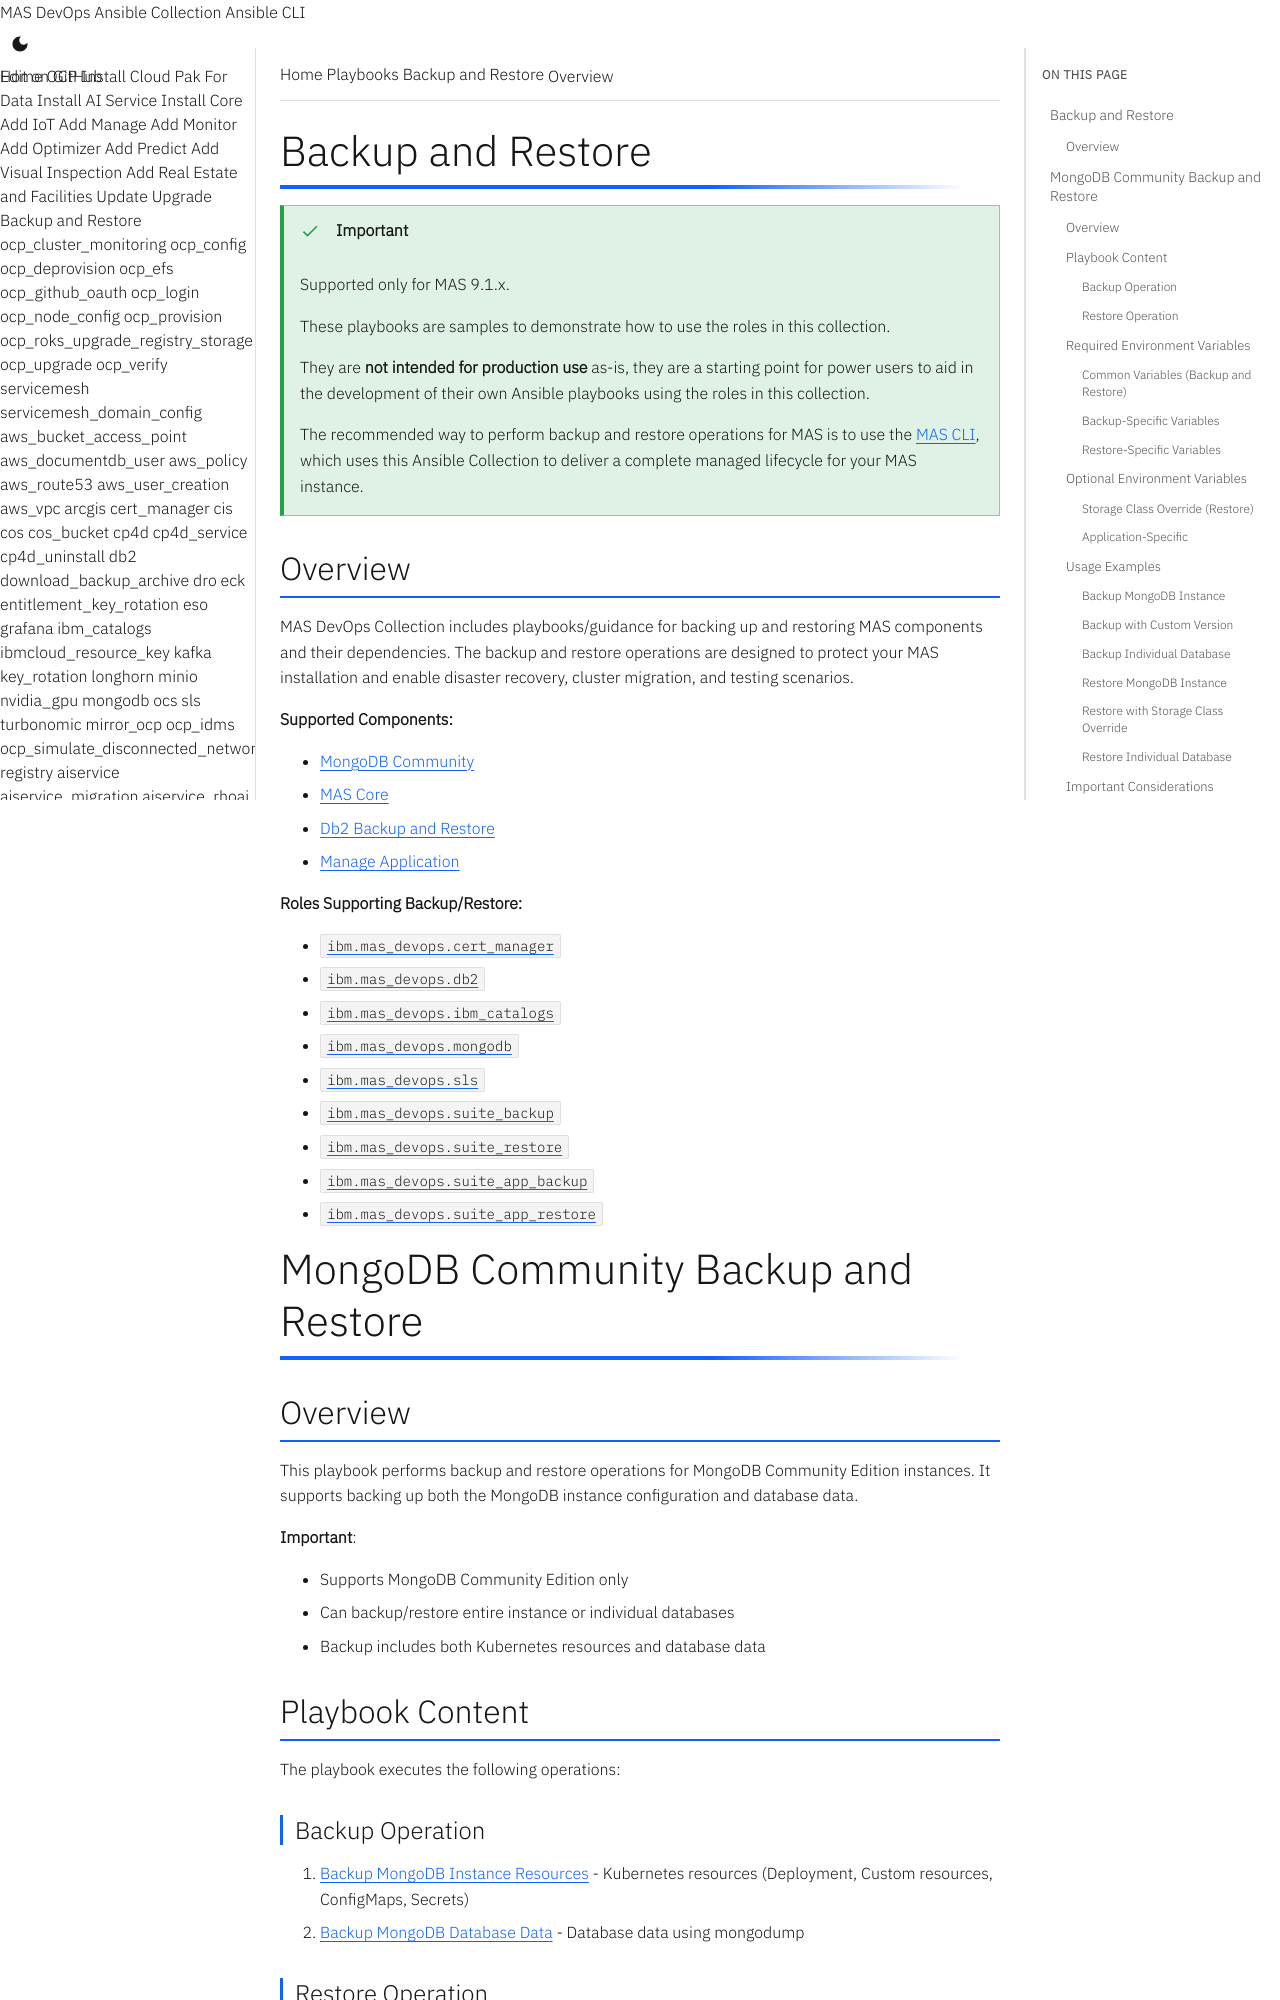

repository: ibm-mas/ansible-devops · page: playbooks/backup-restore/index.html · generator: mkdocs

Backup and Restore
===============================================================================

!!! important

    Supported only for MAS 9.1.x.

    These playbooks are samples to demonstrate how to use the roles in this collection.

    They are **not intended for production use** as-is, they are a starting point for power users to aid in the development of their own Ansible playbooks using the roles in this collection.

    The recommended way to perform backup and restore operations for MAS is to use the [MAS CLI](https://ibm-mas.github.io/cli/), which uses this Ansible Collection to deliver a complete managed lifecycle for your MAS instance.

Overview
-------------------------------------------------------------------------------
MAS DevOps Collection includes playbooks/guidance for backing up and restoring MAS components and their dependencies. The backup and restore operations are designed to protect your MAS installation and enable disaster recovery, cluster migration, and testing scenarios.

**Supported Components:**

- [MongoDB Community](#mongodb-community-backup-and-restore)
- [MAS Core](#mas-core-backup-and-restore)
- [Db2 Backup and Restore](#db2-backup-and-restore)
- [Manage Application](#manage-application-backup-and-restore)

**Roles Supporting Backup/Restore:**

- [`ibm.mas_devops.cert_manager`](../roles/cert_manager.md)
- [`ibm.mas_devops.db2`](../roles/db2.md)
- [`ibm.mas_devops.ibm_catalogs`](../roles/ibm_catalogs.md)
- [`ibm.mas_devops.mongodb`](../roles/mongodb.md)
- [`ibm.mas_devops.sls`](../roles/sls.md)
- [`ibm.mas_devops.suite_backup`](../roles/suite_backup.md)
- [`ibm.mas_devops.suite_restore`](../roles/suite_restore.md)
- [`ibm.mas_devops.suite_app_backup`](../roles/suite_app_backup.md)
- [`ibm.mas_devops.suite_app_restore`](../roles/suite_app_restore.md)

MongoDB Community Backup and Restore
===============================================================================

## Overview
This playbook performs backup and restore operations for MongoDB Community Edition instances. It supports backing up both the MongoDB instance configuration and database data.

**Important**:

- Supports MongoDB Community Edition only
- Can backup/restore entire instance or individual databases
- Backup includes both Kubernetes resources and database data

## Playbook Content

The playbook executes the following operations:
